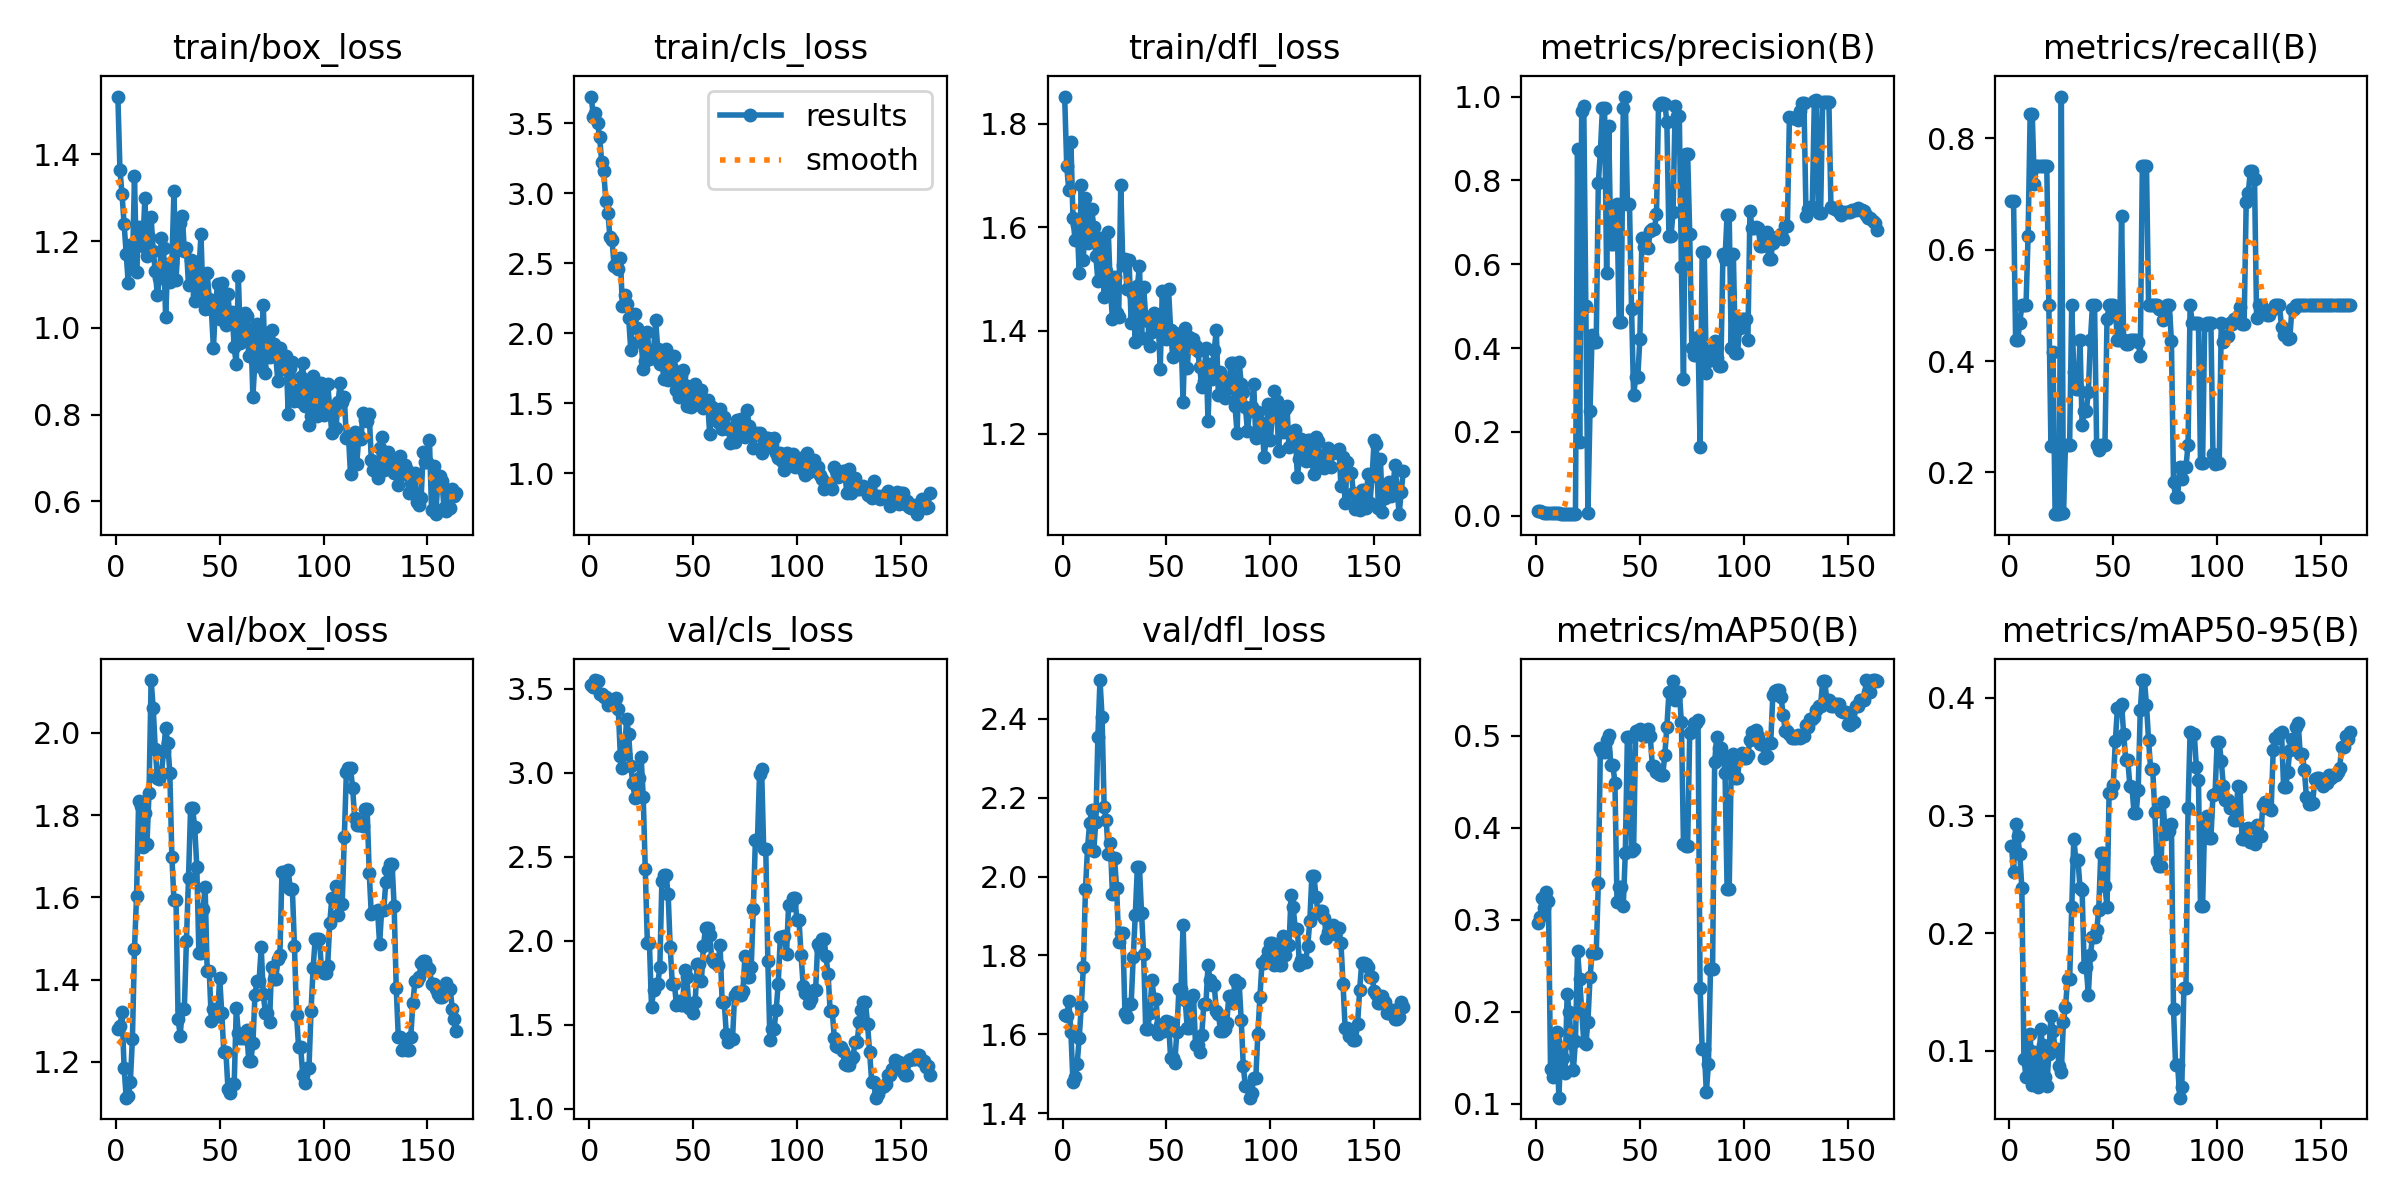

The table this chart was drawn from, first rows:
epoch, time, train/box_loss, train/cls_loss, train/dfl_loss, metrics/precision(B), metrics/recall(B), metrics/mAP50(B), metrics/mAP50-95(B), val/box_loss, val/cls_loss, val/dfl_loss, lr/pg0, lr/pg1, lr/pg2
1, 4.491, 1.534, 3.69, 1.853, 0.01032, 0.6875, 0.2965, 0.2742, 1.281, 3.521, 1.651, 2.222e-05, 2.222e-05, 2.222e-05
2, 5.575, 1.365, 3.543, 1.717, 0.0121, 0.6875, 0.3027, 0.252, 1.288, 3.512, 1.647, 5.5275e-05, 5.5275e-05, 5.5275e-05
3, 6.628, 1.308, 3.573, 1.671, 0.00825, 0.4375, 0.3236, 0.2928, 1.321, 3.552, 1.684, 8.80001e-05, 8.80001e-05, 8.80001e-05
4, 7.683, 1.24, 3.503, 1.764, 0.00689, 0.4375, 0.3132, 0.2831, 1.186, 3.545, 1.606, 0.0001204, 0.0001204, 0.0001204
5, 8.708, 1.17, 3.403, 1.618, 0.00647, 0.4688, 0.3307, 0.2671, 1.113, 3.467, 1.479, 0.0001525, 0.0001525, 0.0001525
6, 9.818, 1.103, 3.225, 1.575, 0.00658, 0.5, 0.3201, 0.2385, 1.117, 3.47, 1.493, 0.0001842, 0.0001842, 0.0001842
7, 11.07, 1.19, 3.157, 1.605, 0.00643, 0.5, 0.1376, 0.09316, 1.151, 3.449, 1.525, 0.0002156, 0.0002156, 0.0002156
8, 12.04, 1.139, 2.946, 1.512, 0.00607, 0.5, 0.1294, 0.07783, 1.256, 3.449, 1.591, 0.0002467, 0.0002467, 0.0002467
9, 13.15, 1.35, 2.861, 1.681, 0.00716, 0.625, 0.1682, 0.1014, 1.475, 3.403, 1.672, 0.0002774, 0.0002774, 0.0002774
10, 14.17, 1.128, 2.683, 1.536, 0.00704, 0.8438, 0.1787, 0.1145, 1.604, 3.427, 1.771, 0.0003078, 0.0003078, 0.0003078
11, 15.21, 1.232, 2.665, 1.656, 0.0067, 0.8438, 0.1068, 0.07088, 1.835, 3.43, 1.967, 0.0003379, 0.0003379, 0.0003379
12, 16.82, 1.216, 2.482, 1.569, 0.00414, 0.7188, 0.1612, 0.09916, 1.822, 3.425, 2.071, 0.0003677, 0.0003677, 0.0003677
13, 18.31, 1.188, 2.497, 1.589, 0.00397, 0.75, 0.1497, 0.09199, 1.722, 3.446, 2.134, 0.0003971, 0.0003971, 0.0003971
14, 19.37, 1.3, 2.462, 1.635, 0.00387, 0.75, 0.1342, 0.06938, 1.806, 3.379, 2.167, 0.0004262, 0.0004262, 0.0004262
15, 20.35, 1.165, 2.535, 1.601, 0.00391, 0.75, 0.2195, 0.119, 1.73, 3.101, 2.066, 0.000455, 0.000455, 0.000455
16, 21.38, 1.21, 2.191, 1.545, 0.00391, 0.75, 0.1998, 0.105, 1.855, 3.031, 2.139, 0.0004834, 0.0004834, 0.0004834
17, 22.31, 1.255, 2.27, 1.496, 0.00384, 0.75, 0.1661, 0.07799, 2.128, 3.114, 2.354, 0.0005115, 0.0005115, 0.0005115
18, 23.32, 1.178, 2.209, 1.579, 0.00401, 0.75, 0.1373, 0.07052, 2.061, 3.318, 2.497, 0.0005393, 0.0005393, 0.0005393
19, 24.44, 1.131, 2.109, 1.571, 0.00355, 0.5, 0.1689, 0.09766, 1.961, 3.229, 2.404, 0.0005667, 0.0005667, 0.0005667
20, 25.5, 1.075, 1.883, 1.466, 0.8739, 0.2477, 0.2661, 0.13, 1.89, 3.039, 2.177, 0.0005938, 0.0005938, 0.0005938
21, 26.57, 1.114, 2.128, 1.515, 0.1748, 0.4165, 0.2362, 0.1168, 1.887, 2.938, 2.143, 0.0006206, 0.0006206, 0.0006206
22, 27.68, 1.208, 2.14, 1.591, 0.965, 0.125, 0.2013, 0.1015, 1.901, 2.85, 2.057, 0.0006471, 0.0006471, 0.0006471
23, 28.91, 1.185, 2.037, 1.481, 0.9776, 0.125, 0.1671, 0.1016, 1.957, 2.856, 2.084, 0.0006732, 0.0006732, 0.0006732
24, 30.49, 1.025, 1.947, 1.422, 0.4999, 0.125, 0.1653, 0.08696, 2.01, 2.97, 1.955, 0.000699, 0.000699, 0.000699
25, 31.76, 1.147, 1.941, 1.503, 0.00651, 0.875, 0.1895, 0.08229, 1.976, 3.096, 2.046, 0.0007245, 0.0007245, 0.0007245
26, 32.88, 1.106, 1.744, 1.435, 0.25, 0.1264, 0.2377, 0.1246, 1.903, 2.859, 1.972, 0.0007496, 0.0007496, 0.0007496
27, 33.85, 1.15, 1.801, 1.425, 0.4318, 0.25, 0.2636, 0.1371, 1.699, 2.427, 1.835, 0.0007744, 0.0007744, 0.0007744
28, 34.97, 1.315, 2.011, 1.681, 0.415, 0.25, 0.2644, 0.1608, 1.593, 1.986, 1.856, 0.0007989, 0.0007989, 0.0007989
29, 35.96, 1.111, 1.817, 1.527, 0.415, 0.25, 0.2644, 0.1608, 1.593, 1.986, 1.856, 0.000823, 0.000823, 0.000823
30, 36.98, 1.2, 1.824, 1.539, 0.7934, 0.5, 0.3397, 0.2221, 1.305, 1.606, 1.655, 0.0008468, 0.0008468, 0.0008468
31, 37.99, 1.243, 1.881, 1.48, 0.8696, 0.3794, 0.4872, 0.2805, 1.264, 1.705, 1.643, 0.0008703, 0.0008703, 0.0008703
32, 39.05, 1.259, 2.092, 1.537, 0.973, 0.3498, 0.483, 0.2625, 1.329, 1.741, 1.677, 0.0008935, 0.0008935, 0.0008935
33, 40.02, 1.179, 1.887, 1.415, 0.973, 0.3498, 0.483, 0.2625, 1.329, 1.741, 1.677, 0.0009163, 0.0009163, 0.0009163
34, 41.07, 1.185, 1.777, 1.471, 0.5799, 0.4375, 0.4954, 0.2386, 1.494, 1.842, 1.795, 0.0009295, 0.0009295, 0.0009295
35, 42.45, 1.099, 1.792, 1.377, 0.929, 0.2846, 0.5013, 0.2367, 1.646, 2.359, 1.903, 0.000924, 0.000924, 0.000924
36, 44.14, 1.157, 1.672, 1.486, 0.6473, 0.3098, 0.4687, 0.1711, 1.816, 2.392, 2.024, 0.0009185, 0.0009185, 0.0009185
37, 45.22, 1.154, 1.89, 1.525, 0.6473, 0.3098, 0.4687, 0.1711, 1.816, 2.392, 2.024, 0.000913, 0.000913, 0.000913
38, 46.17, 1.063, 1.664, 1.386, 0.6903, 0.3438, 0.4489, 0.1479, 1.77, 2.278, 1.908, 0.0009075, 0.0009075, 0.0009075
39, 47.25, 1.079, 1.835, 1.485, 0.7435, 0.4375, 0.32, 0.1811, 1.675, 1.961, 1.804, 0.000902, 0.000902, 0.000902
40, 48.76, 1.128, 1.751, 1.427, 0.4609, 0.5, 0.3359, 0.1971, 1.464, 1.746, 1.615, 0.0008965, 0.0008965, 0.0008965
41, 50.11, 1.216, 1.836, 1.419, 0.4609, 0.5, 0.3359, 0.1971, 1.464, 1.746, 1.615, 0.000891, 0.000891, 0.000891
42, 51.05, 1.061, 1.593, 1.37, 0.9722, 0.2497, 0.3148, 0.2024, 1.571, 1.617, 1.654, 0.0008855, 0.0008855, 0.0008855
43, 52.17, 1.043, 1.543, 1.397, 1, 0.2402, 0.3731, 0.2195, 1.626, 1.641, 1.738, 0.00088, 0.00088, 0.00088
44, 53.19, 1.128, 1.697, 1.434, 0.7437, 0.25, 0.4987, 0.2686, 1.42, 1.615, 1.691, 0.0008745, 0.0008745, 0.0008745
45, 54.19, 1.066, 1.738, 1.423, 0.7437, 0.25, 0.4987, 0.2686, 1.42, 1.615, 1.691, 0.000869, 0.000869, 0.000869
46, 55.26, 1.043, 1.632, 1.423, 0.4938, 0.25, 0.3746, 0.2403, 1.299, 1.828, 1.602, 0.0008635, 0.0008635, 0.0008635
47, 56.86, 0.953, 1.478, 1.325, 0.287, 0.4755, 0.3773, 0.2219, 1.328, 1.785, 1.623, 0.000858, 0.000858, 0.000858
48, 58.2, 1.052, 1.57, 1.477, 0.3303, 0.5, 0.5051, 0.3194, 1.311, 1.602, 1.608, 0.0008525, 0.0008525, 0.0008525
49, 59.28, 1.102, 1.474, 1.385, 0.3303, 0.5, 0.5051, 0.3194, 1.311, 1.602, 1.608, 0.000847, 0.000847, 0.000847
50, 60.3, 1.021, 1.485, 1.385, 0.4216, 0.5, 0.5071, 0.3263, 1.405, 1.573, 1.635, 0.0008415, 0.0008415, 0.0008415
51, 61.39, 1.103, 1.634, 1.481, 0.6637, 0.4933, 0.5006, 0.3636, 1.32, 1.637, 1.631, 0.000836, 0.000836, 0.000836
52, 62.45, 1.02, 1.492, 1.401, 0.6415, 0.4375, 0.4998, 0.391, 1.225, 1.86, 1.54, 0.0008305, 0.0008305, 0.0008305
53, 63.42, 1.006, 1.547, 1.349, 0.6415, 0.4375, 0.4998, 0.391, 1.225, 1.86, 1.54, 0.000825, 0.000825, 0.000825
54, 64.49, 1.078, 1.597, 1.396, 0.6389, 0.6599, 0.5079, 0.395, 1.135, 1.759, 1.529, 0.0008195, 0.0008195, 0.0008195
55, 65.57, 1.015, 1.468, 1.355, 0.6796, 0.4375, 0.4999, 0.3695, 1.126, 1.967, 1.607, 0.000814, 0.000814, 0.000814
56, 66.59, 1.038, 1.493, 1.374, 0.6837, 0.4298, 0.4675, 0.3473, 1.148, 2.078, 1.714, 0.0008085, 0.0008085, 0.0008085
57, 67.58, 0.9553, 1.521, 1.394, 0.6837, 0.4298, 0.4675, 0.3473, 1.148, 2.078, 1.714, 0.000803, 0.000803, 0.000803
58, 68.91, 0.9158, 1.279, 1.262, 0.7186, 0.4375, 0.4611, 0.3252, 1.331, 2.037, 1.877, 0.0007975, 0.0007975, 0.0007975
59, 70.55, 1.12, 1.473, 1.405, 0.9798, 0.4375, 0.4583, 0.3242, 1.269, 1.893, 1.688, 0.000792, 0.000792, 0.000792
60, 72.14, 0.9659, 1.433, 1.328, 0.9854, 0.4375, 0.4571, 0.3025, 1.26, 1.872, 1.616, 0.0007865, 0.0007865, 0.0007865
... 104 more rows
